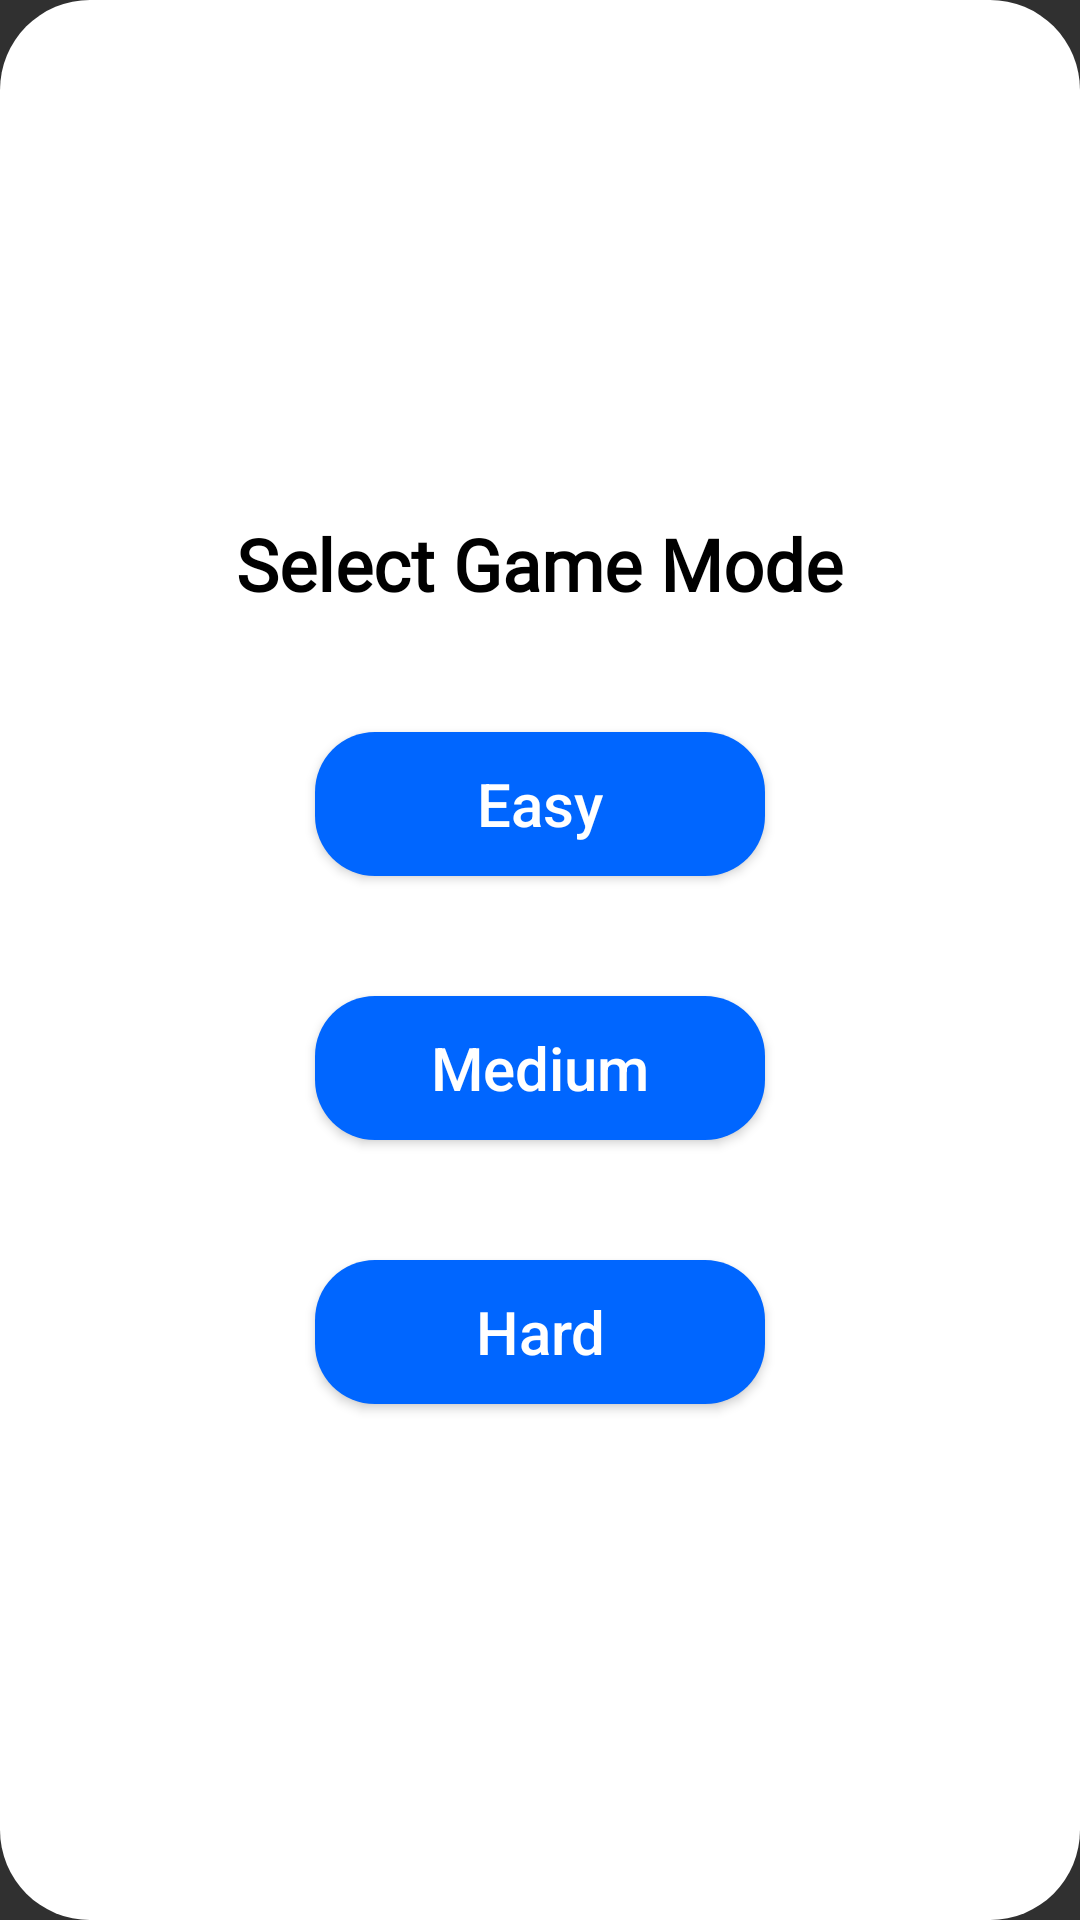

Write the Android layout XML for this screen, with the resource values it uses.
<!-- AndroidManifest.xml: application theme Theme.TicTacToeGame -->
<!-- res/layout/dialog.xml -->
<?xml version="1.0" encoding="utf-8"?>
<LinearLayout xmlns:android="http://schemas.android.com/apk/res/android"
    style="@style/wpStyle"
    android:background="@drawable/dialog_bg"
    android:gravity="center"
    android:layout_gravity="center">

    <TextView
        style="@style/txt_textStyle"
        android:textSize="24sp"
        android:layout_margin="20dp"
        android:text="@string/select_game_mode"
        android:textColor="@color/black" />

    <Button
        android:id="@+id/easy"
        style="@style/btn_style"
        android:text="@string/easy" />

    <Button
        android:id="@+id/medium"
        style="@style/btn_style"
        android:text="@string/medium" />

    <Button
        android:id="@+id/hard"
        style="@style/btn_style"
        android:text="@string/hard" />
</LinearLayout>
<!-- resources referenced by this layout -->
<resources>
  <color name="black">#FF000000</color>
  <!-- drawable dialog_bg (drawable) -->
  <?xml version="1.0" encoding="utf-8"?>
  <shape xmlns:android="http://schemas.android.com/apk/res/android"
      android:shape="rectangle">
      <corners android:radius="30dp" />
      <solid android:color="@color/white" />
  </shape>
  <string name="easy">Easy</string>
  <string name="hard">Hard</string>
  <string name="medium">Medium</string>
  <string name="select_game_mode">Select Game Mode</string>
  <style name="btn_style">
          <item name="android:layout_width">150dp</item>
          <item name="android:layout_height">wrap_content</item>
          <item name="android:textSize">20sp</item>
          <item name="android:textColor">@color/white</item>
          <item name="android:layout_margin">20dp</item>
          <item name="android:textAllCaps">false</item>
          <item name="android:elevation">40dp</item>
          <item name="android:background">@drawable/line</item>
          <item name="android:foreground">@drawable/ripple_effect</item>
  
      </style>
  <style name="txt_textStyle">
          <item name="android:layout_width">wrap_content</item>
          <item name="android:layout_height">wrap_content</item>
          <item name="android:textSize">40sp</item>
          <item name="android:textStyle">bold</item>
          <item name="android:textColor">@color/black</item>
          <item name="android:fontFamily">@font/rubik_vinyl_regular</item>
          <item name="android:layout_margin">10dp</item>
      </style>
  <style name="wpStyle">
          <item name="android:layout_width">wrap_content</item>
          <item name="android:layout_height">wrap_content</item>
          <item name="android:orientation">vertical</item>
      </style>
  <style name="Theme.TicTacToeGame" parent="Theme.AppCompat.NoActionBar">
          <item name="android:windowFullscreen">true</item>
      </style>
  <color name="white">#FFFFFFFF</color>
  <!-- drawable line (drawable) -->
  <?xml version="1.0" encoding="utf-8"?>
  <shape xmlns:android="http://schemas.android.com/apk/res/android">
     <solid android:color="@color/blue"/>
      <corners android:radius="20dp"/>
  </shape>
  <color name="blue">#0066ff</color>
</resources>
